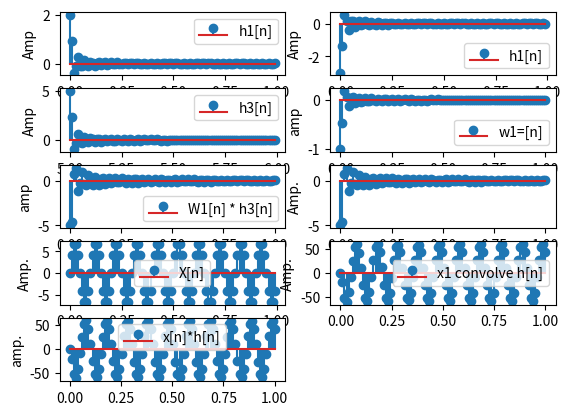

Write Python code to recreate this figure.
# -*- coding: utf-8 -*-
"""
Created on Mon Jul 29 11:49:09 2019

[redacted]
"""

import numpy as np
import matplotlib.pyplot as plt
freq=10
temp=0
y5=[]
y6=[]
c1=[]
c2=[]
temp1=[]
temp2=[]
subplots=5
x1=np.arange(0,1,0.01)
y1=2*(np.sinc(2*10*np.pi*x1))
plt.subplot(subplots,2,1)
plt.ylabel("Amp")
plt.stem(x1,y1,label="h1[n]")
plt.legend()

x2=np.arange(0,1,0.01)
y2=-3*np.sinc(2*10*np.pi*x2)
plt.subplot(subplots,2,2)
plt.ylabel("Amp")
plt.stem(x2,y2,label="h1[n]")
plt.legend()

x3=np.arange(0,1,0.01)
y3=5*np.sinc(2*10*np.pi*x3)
x3+=5
plt.subplot(subplots,2,3)
plt.ylabel("Amp")
plt.stem(x3,y3,label="h3[n]")
plt.legend()

x4=np.linspace(0,1,100)
y4=y1+y2
plt.subplot(subplots,2,4)
plt.ylabel("amp")
plt.stem(x4,y4,label="w1=[n]")
plt.legend()
for i in range(len(y3)):
    for j in range(0,i+1,1):
        temp+=(y3[j]*y4[i-j])
    y5.append(temp)
    temp=0
plt.subplot(subplots,2,5)
x5=np.linspace(0,1,100)
plt.ylabel("amp")
plt.stem(x5,y5, label = "W1[n] * h3[n]")
plt.legend()

plt.subplot(5,2,6)
temp1 = np.convolve(y4,y3)
for i in range(len(x5)):
    c1.append(temp1[i]) 
plt.ylabel("Amp.")
plt.stem(x5,c1,label = "w1 convolve h3")

a = np.arange(0,1,0.01)
b = 7*(np.sin(2*freq*np.pi*a))
plt.subplot(subplots,2,7)
plt.ylabel("Amp.")
plt.stem(a,b,label = "X[n]")
plt.legend()

plt.subplot(subplots,2,8)
temp2=np.convolve(b,y5)
for i in range(len(a)):
    c2.append(temp2[i])
plt.ylabel("Amp.")
plt.stem(x5,c2,label="x1 convolve h[n]")
plt.legend()

temp=0
for i in range(len(y5)):
    for j in range(0,i+1,1):
        temp+=(b[j]*y5[i-j])
    y6.append(temp)
    temp=0
    
plt.subplot(subplots,2,9)
x6=np.linspace(0,1,100)
plt.ylabel("amp.")
plt.stem(x6,y6,label="x[n]*h[n]")
plt.legend()
plt.show()
    
